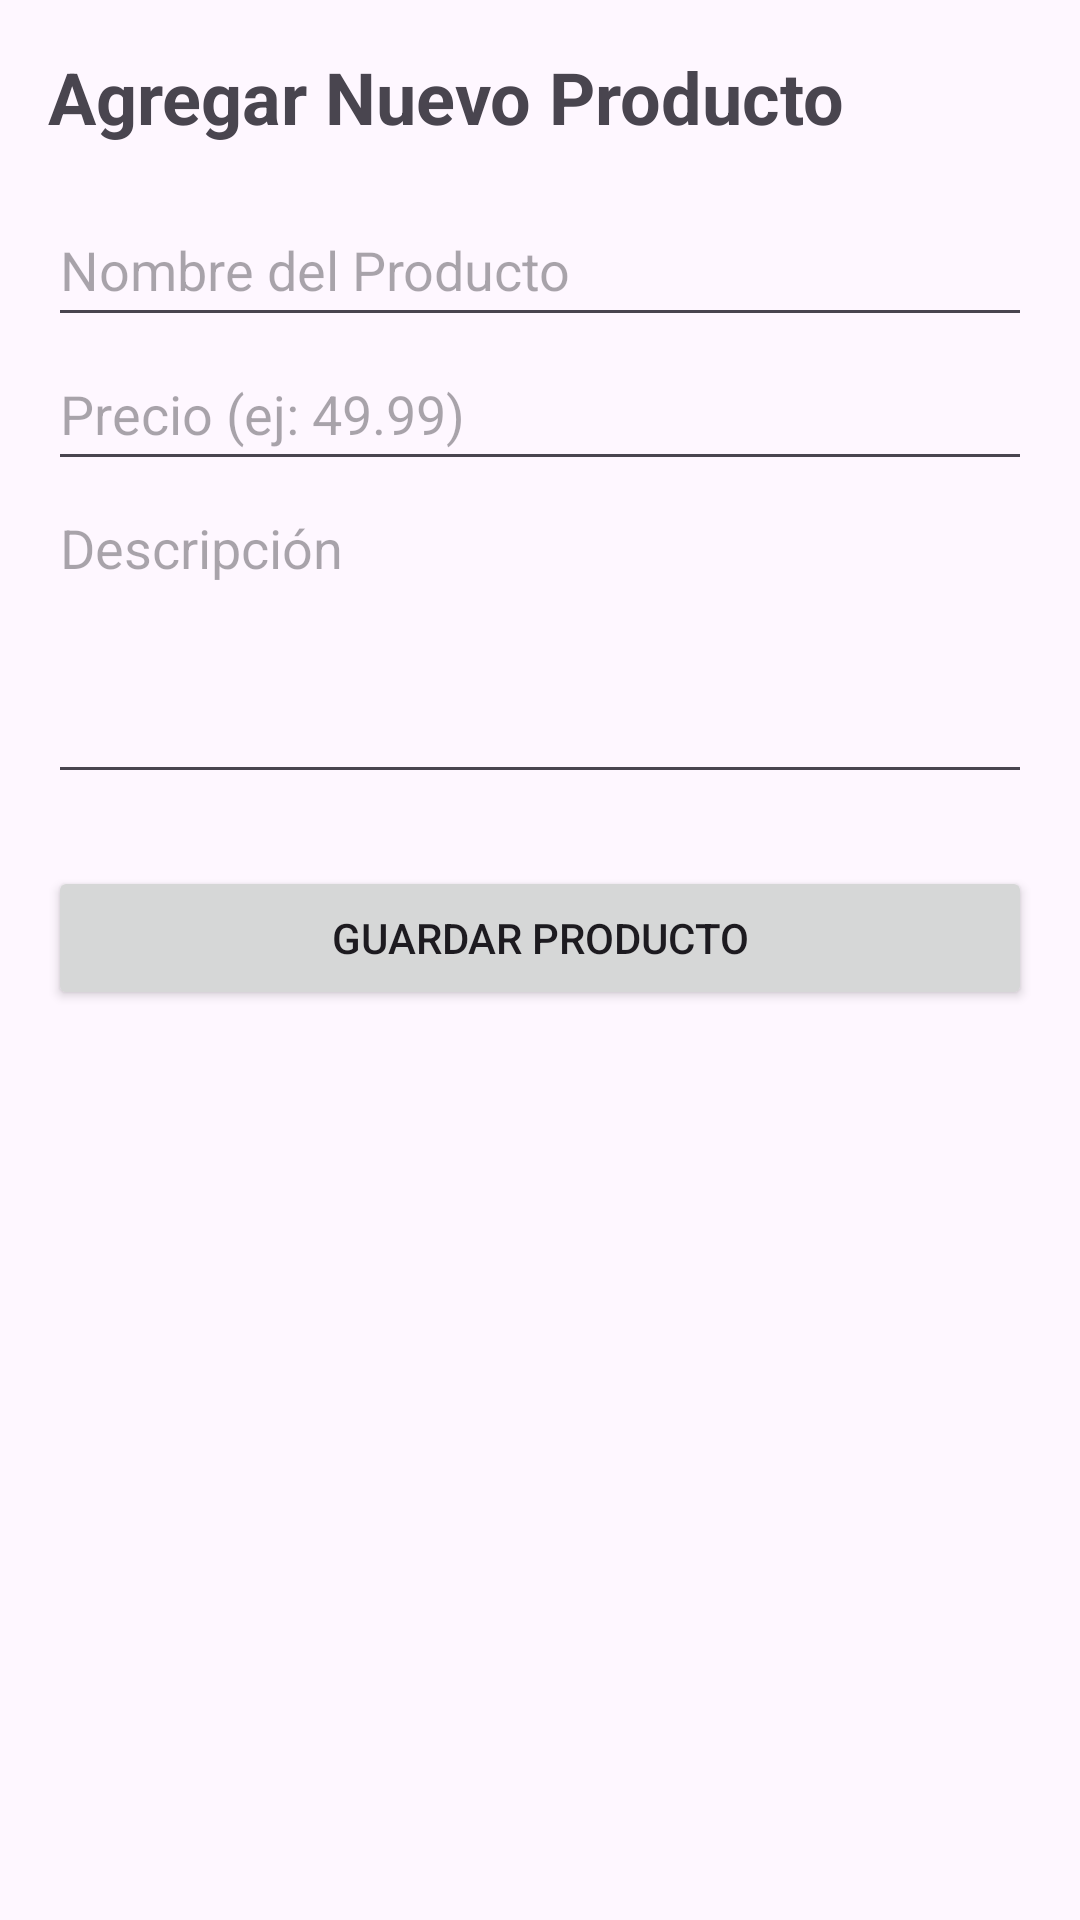

This screen was rendered from an Android layout file. Write that file and the resources it references.
<!-- AndroidManifest.xml: application theme Theme.PruebaFinal -->
<!-- res/layout/activity_agregar.xml -->
<?xml version="1.0" encoding="utf-8"?>
<LinearLayout
    xmlns:android="http://schemas.android.com/apk/res/android"
    xmlns:tools="http://schemas.android.com/tools"
    android:layout_width="match_parent"
    android:layout_height="match_parent"
    android:orientation="vertical"
    android:padding="16dp"
    tools:context=".AgregarActivity">

    <TextView
        android:layout_width="wrap_content"
        android:layout_height="wrap_content"
        android:text="Agregar Nuevo Producto"
        android:textSize="24sp"
        android:textStyle="bold"
        android:layout_marginBottom="16dp"/>

    <EditText
        android:id="@+id/editNombre"
        android:layout_width="match_parent"
        android:layout_height="wrap_content"
        android:hint="Nombre del Producto"
        android:inputType="textCapWords"
        android:minHeight="48dp" />

    <EditText
        android:id="@+id/editPrecio"
        android:layout_width="match_parent"
        android:layout_height="wrap_content"
        android:hint="Precio (ej: 49.99)"
        android:inputType="numberDecimal"
        android:minHeight="48dp" />

    <EditText
        android:id="@+id/editDescripcion"
        android:layout_width="match_parent"
        android:layout_height="wrap_content"
        android:hint="Descripción"
        android:inputType="textMultiLine"
        android:lines="4"
        android:gravity="top"
        android:minHeight="48dp" />

    <Button
        android:id="@+id/btnGuardar"
        android:layout_width="match_parent"
        android:layout_height="wrap_content"
        android:layout_marginTop="24dp"
        android:text="GUARDAR PRODUCTO" />

</LinearLayout>
<!-- resources referenced by this layout -->
<resources>
  <style name="Theme.PruebaFinal" parent="Base.Theme.PruebaFinal" />
  <style name="Base.Theme.PruebaFinal" parent="Theme.Material3.DayNight.NoActionBar">
          
          
      </style>
</resources>
